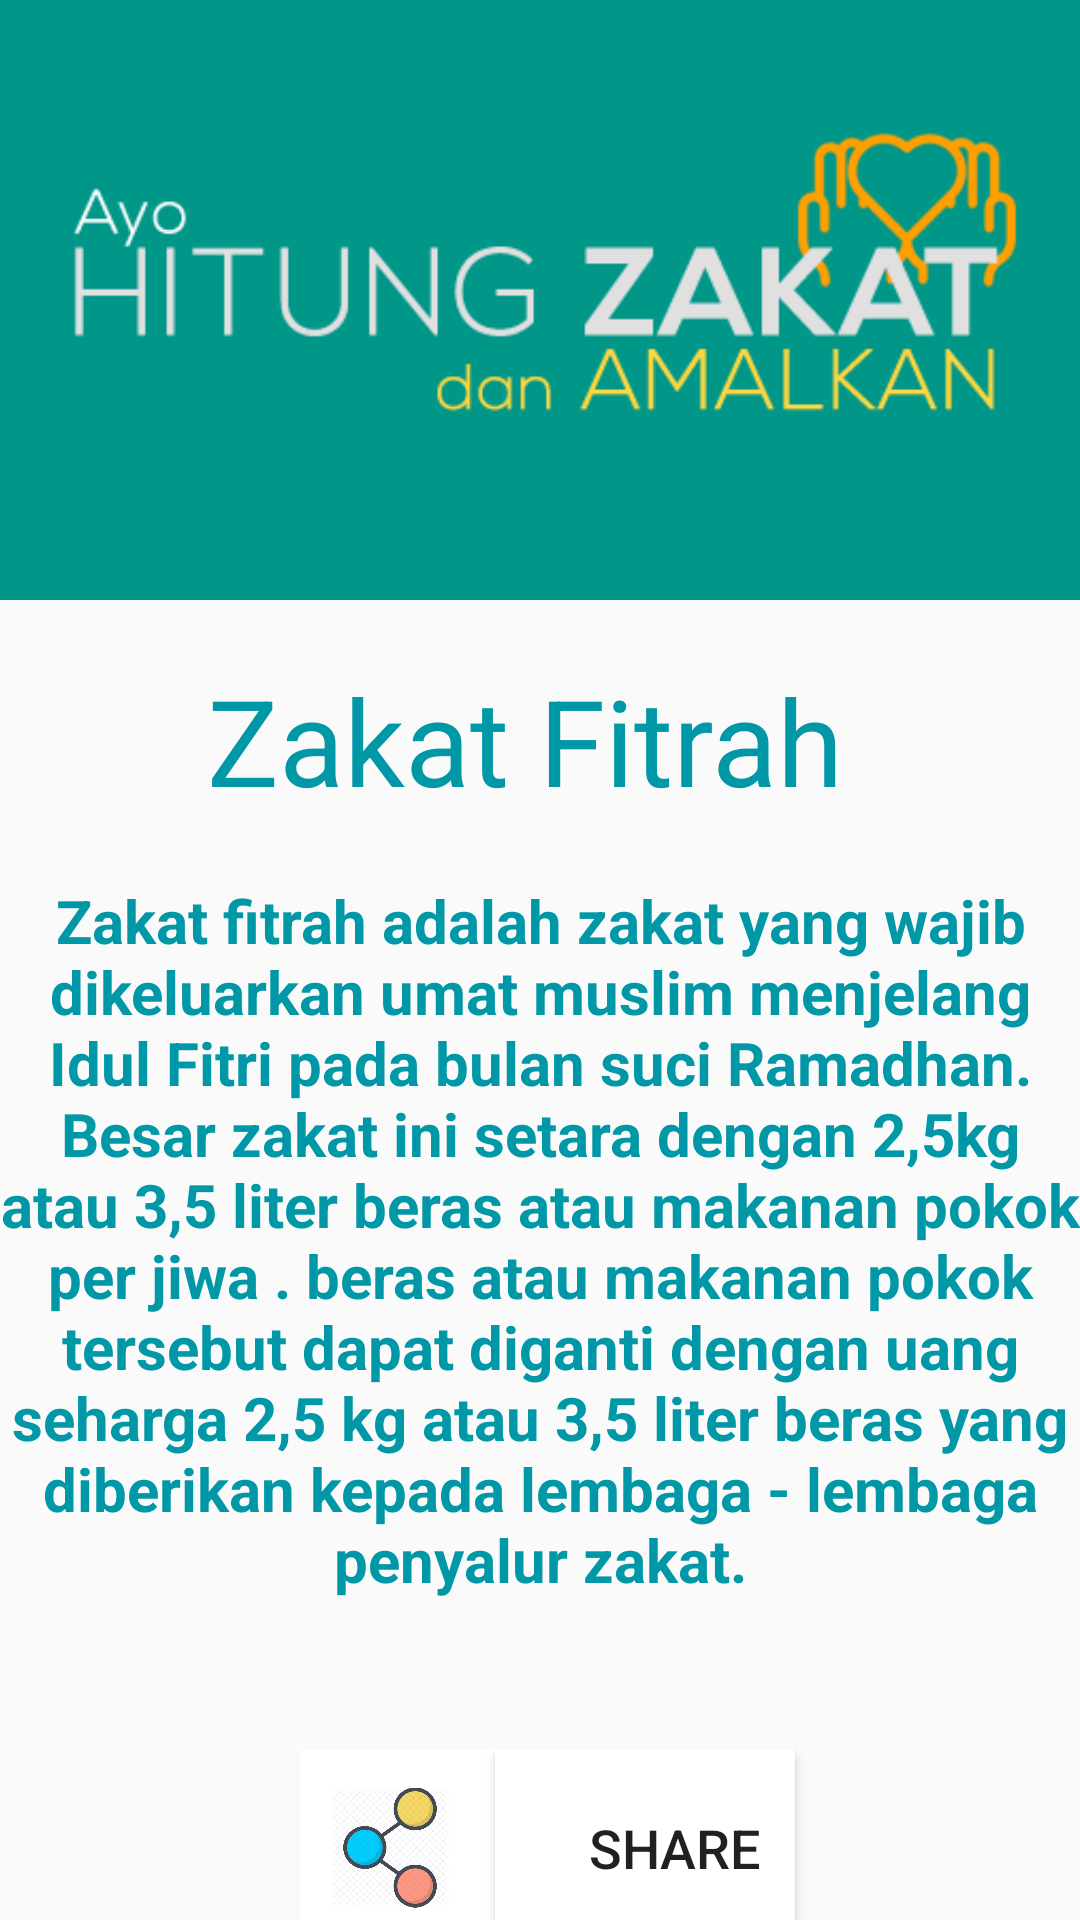

Here is an Android app screen rendered from its layout file. Give the layout XML and the strings, colors and styles it references.
<!-- AndroidManifest.xml: application theme Theme.PerhitunganZakat -->
<!-- res/layout/activity_informasi_z_f.xml -->
<?xml version="1.0" encoding="utf-8"?>
<LinearLayout xmlns:android="http://schemas.android.com/apk/res/android"
    xmlns:app="http://schemas.android.com/apk/res-auto"
    xmlns:tools="http://schemas.android.com/tools"
    android:layout_width="match_parent"
    android:layout_height="match_parent"
    tools:context=".InformasiZF">
    <ScrollView
        android:id="@+id/ScrollViewIn"
        android:layout_width="fill_parent"
        android:layout_height="wrap_content"
        android:layout_weight="1"
        android:fillViewport="true"
        android:scrollbars="none">

        <LinearLayout
            android:layout_width="match_parent"
            android:layout_height="match_parent"
            android:orientation="vertical"
            android:gravity="center">

            <RelativeLayout
                android:id="@+id/header"
                android:layout_centerHorizontal="true"
                android:layout_gravity="center_horizontal"
                android:layout_width="match_parent"
                android:layout_height="200dp"
                android:background="@color/colorPrimary">

                <ImageView
                    android:padding="20dp"
                    android:layout_centerHorizontal="true"
                    android:layout_gravity="center_horizontal"
                    android:layout_width="wrap_content"
                    android:layout_height="wrap_content"
                    android:src="@drawable/img_header"/>

            </RelativeLayout>


            <TextView
                android:layout_gravity="center_horizontal"
                android:layout_width="wrap_content"
                android:layout_height="wrap_content"
                android:text="Zakat Fitrah "
                android:textSize="40sp"
                android:textColor="@color/biruTua"
                android:layout_marginBottom="20dp"
                android:layout_marginTop="20dp"/>

            <TextView
                android:layout_width="wrap_content"
                android:layout_height="wrap_content"
                android:layout_gravity="left|center_horizontal"
                android:textSize="20sp"
                android:textColor="@color/biruTua"
                android:text="Zakat fitrah adalah zakat yang wajib dikeluarkan umat muslim menjelang Idul Fitri pada bulan suci Ramadhan. Besar zakat ini setara dengan 2,5kg atau 3,5 liter beras atau makanan pokok per jiwa . beras atau makanan pokok tersebut dapat diganti dengan uang seharga 2,5 kg atau 3,5 liter beras yang diberikan kepada lembaga - lembaga penyalur zakat."
                android:textStyle="bold"
                android:textAlignment="center"
                android:layout_marginBottom="30dp"
                />
            <LinearLayout
                android:paddingTop="20dp"
                android:layout_width="match_parent"
                android:layout_height="match_parent"
                android:paddingLeft="100dp"
                android:paddingRight="20dp"
                android:paddingBottom="5dp"
                android:orientation="horizontal"
                android:layout_gravity="center">

                <ImageView
                    android:background="@color/White"
                    android:layout_width="65dp"
                    android:clickable="false"
                    android:layout_height="65dp"
                    android:layout_gravity="center"
                    android:paddingLeft="10dp"
                    android:paddingRight="15dp"
                    android:src="@drawable/btn_share"
                    />

                <Button
                    android:id="@+id/btn_share"
                    android:layout_width="100dp"
                    android:layout_height="match_parent"
                    android:background="@color/White"
                    android:gravity="left|center_vertical"
                    android:paddingLeft="20dp"
                    android:text="Share"
                    android:textAlignment="center"
                    android:textColorHint="@color/colorPrimary"
                    android:textCursorDrawable="@null"
                    android:textSize="18sp"
                    tools:ignore="RtlCompat" />

            </LinearLayout>

            <LinearLayout
                android:paddingTop="20dp"
                android:layout_width="match_parent"
                android:layout_height="match_parent"
                android:paddingLeft="10dp"
                android:paddingRight="20dp"
                android:paddingBottom="5dp"
                android:orientation="horizontal"
                android:layout_gravity="center">

                <Button
                    android:id="@+id/kembali"
                    android:layout_width="match_parent"
                    android:layout_height="wrap_content"
                    android:layout_gravity="center"
                    android:layout_weight="1"
                    android:background="@color/biru"
                    android:text="Back"
                    android:textColor="#fff"
                    android:textSize="24sp"/>
                <Button
                    android:id="@+id/btn_next"
                    android:layout_width="match_parent"
                    android:layout_height="wrap_content"
                    android:layout_gravity="center"
                    android:layout_weight="1"
                    android:background="@color/biru"
                    android:text="Next"
                    android:textColor="#fff"
                    android:textSize="24sp"/>


            </LinearLayout>


        </LinearLayout>

    </ScrollView>

</LinearLayout>
<!-- resources referenced by this layout -->
<resources>
  <color name="White">#fff</color>
  <color name="biru">#00BCD4</color>
  <color name="biruTua">#0097A7</color>
  <color name="colorPrimary">#009688</color>
  <!-- drawable btn_share: png bitmap (drawable, 110187 bytes) -->
  <!-- drawable img_header: png bitmap (drawable, 10676 bytes) -->
  <style name="Theme.PerhitunganZakat" parent="Theme.AppCompat.DayNight.NoActionBar">
          
          <item name="colorPrimary">@color/purple_500</item>
          <item name="colorPrimaryVariant">@color/Abu</item>
          <item name="colorOnPrimary">@color/white</item>
          
          <item name="colorSecondary">@color/teal_200</item>
          <item name="colorSecondaryVariant">@color/teal_700</item>
          <item name="colorOnSecondary">@color/black</item>
          
          <item name="android:statusBarColor" tools:targetApi="l">?attr/colorPrimaryVariant</item>
          
      </style>
  <color name="purple_500">#FF6200EE</color>
  <color name="Abu">#E0E0E0</color>
  <color name="white">#FFFFFFFF</color>
  <color name="teal_200">#FF03DAC5</color>
  <color name="teal_700">#FF018786</color>
  <color name="black">#212121</color>
</resources>
